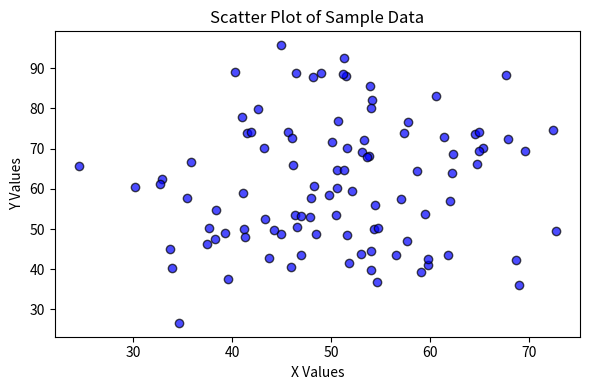

The matplotlib source for this figure:
# ==============================================================================
# LAB CYCLE - 9
# Aim: Write a Python program to implement a Scatter Plot using sample data.
# ==============================================================================

import matplotlib.pyplot as plt
import numpy as np

np.random.seed(0)
x = np.random.normal(loc=50, scale=10, size=100)
y = np.random.normal(loc=60, scale=15, size=100)

plt.figure(figsize=(6, 4))
plt.scatter(x, y, color='blue', alpha=0.7, edgecolor='black')
plt.title('Scatter Plot of Sample Data')
plt.xlabel('X Values')
plt.ylabel('Y Values')
plt.tight_layout()
plt.show()
